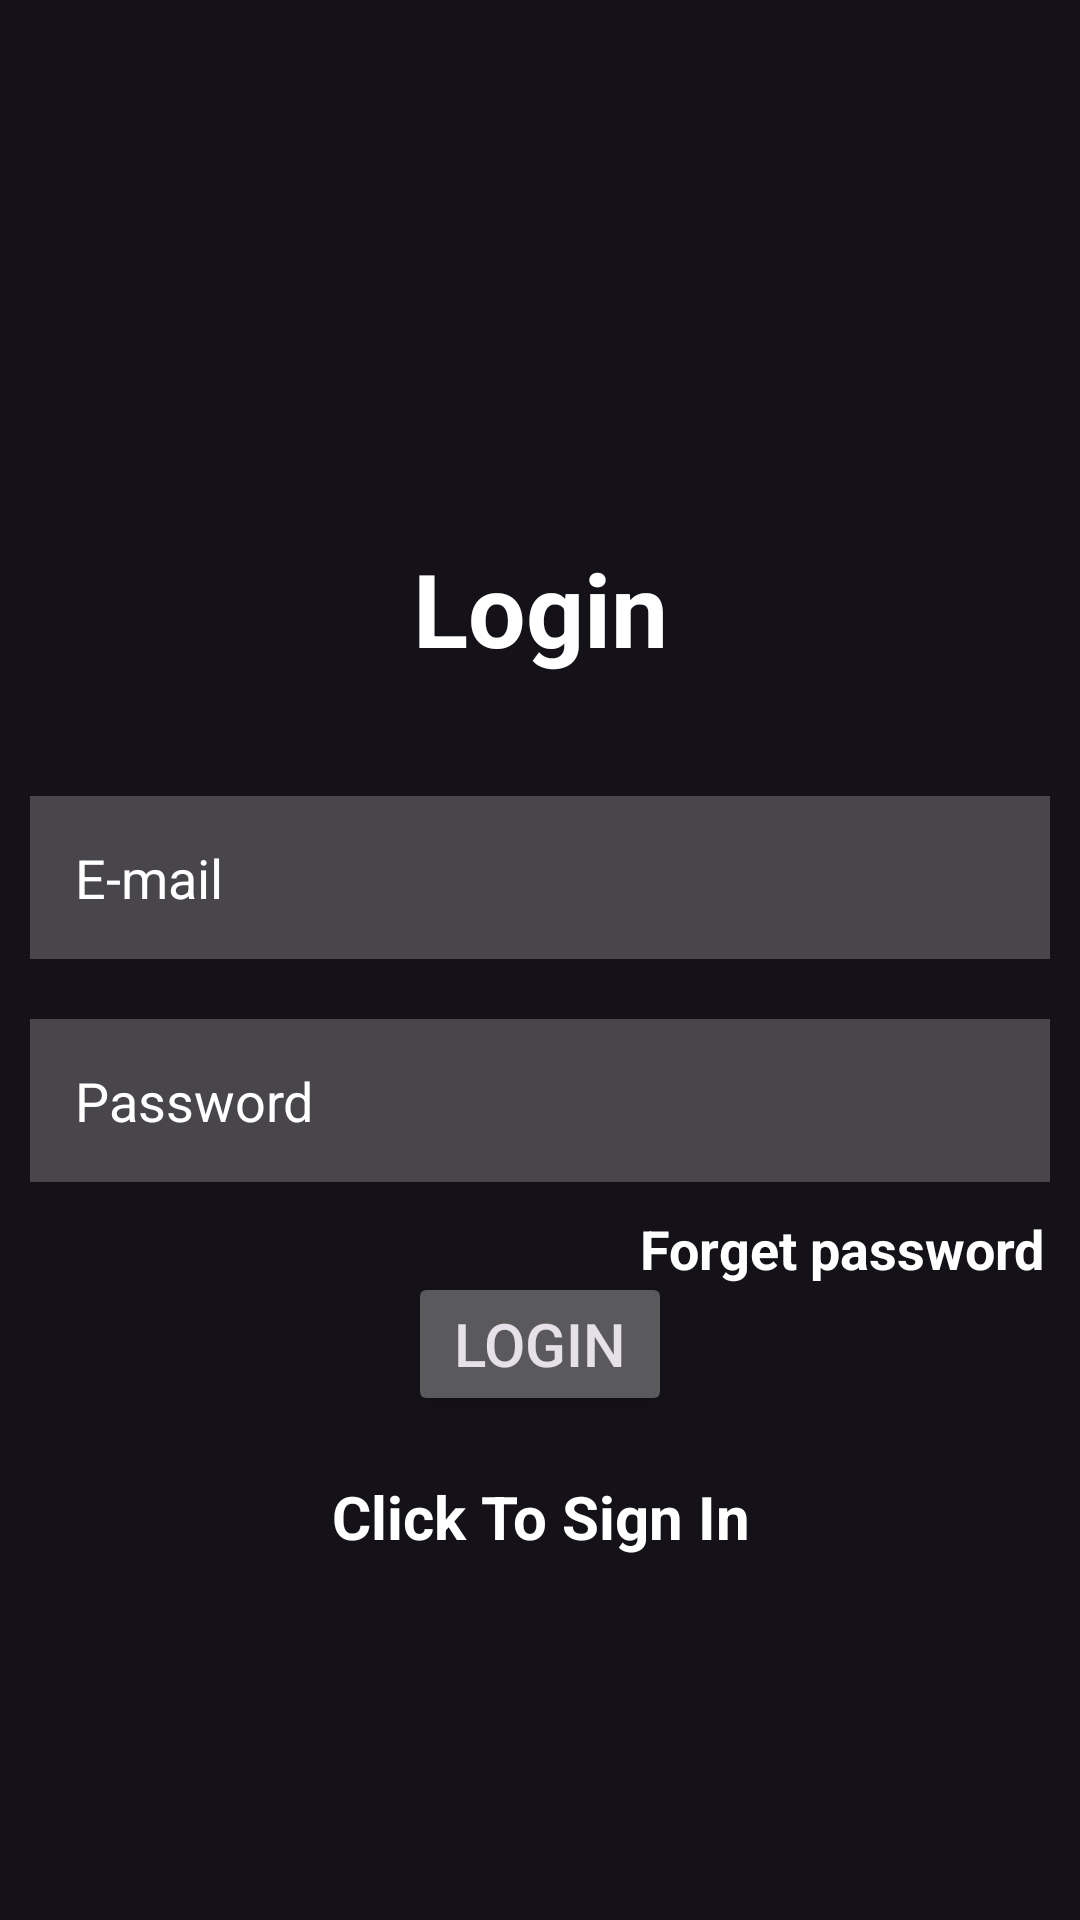

Write the Android layout XML for this screen, with the resource values it uses.
<!-- AndroidManifest.xml: application theme Theme.MezunUygulamasi -->
<!-- res/layout/activity_login.xml -->
<?xml version="1.0" encoding="utf-8"?>
<RelativeLayout  xmlns:android="http://schemas.android.com/apk/res/android"
    xmlns:app="http://schemas.android.com/apk/res-auto"
    xmlns:tools="http://schemas.android.com/tools"
    android:layout_width="match_parent"
    android:layout_height="match_parent"
    tools:context=".Login">

    <TextView
        android:id="@+id/logintitle"
        android:layout_width="match_parent"
        android:layout_height="wrap_content"
        android:layout_marginStart="30dp"
        android:layout_marginTop="180dp"
        android:layout_marginEnd="30dp"
        android:layout_marginBottom="30dp"
        android:gravity="center"
        android:text="Login"
        android:textColor="@color/white"
        android:textSize="34sp"
        android:textStyle="bold" />


    <EditText
        android:id="@+id/email"
        android:layout_width="match_parent"
        android:layout_height="wrap_content"
        android:layout_below="@id/logintitle"
        android:layout_marginStart="10dp"
        android:layout_marginTop="10dp"
        android:layout_marginEnd="10dp"
        android:layout_marginBottom="10dp"
        android:background="#38ffffff"
        android:hint="E-mail"
        android:padding="15dp"
        android:textColor="@color/white"
        android:textColorHint="@color/white"

        />
    <EditText
        android:id="@+id/password"
        android:layout_width="match_parent"
        android:layout_height="wrap_content"
        android:layout_below="@id/email"
        android:layout_marginStart="10dp"
        android:layout_marginTop="10dp"
        android:layout_marginEnd="10dp"
        android:layout_marginBottom="10dp"
        android:background="#38ffffff"
        android:hint="Password"
        android:padding="15dp"
        android:textColor="@color/white"
        android:textColorHint="@color/white"
        android:inputType="textPassword"
        />
    <TextView
        android:id="@+id/forget_password"
        android:layout_width="match_parent"
        android:layout_height="wrap_content"
        android:layout_below="@id/password"
        android:textSize="18dp"
        android:layout_marginRight="12dp"
        android:textStyle="bold"
        android:text="Forget password"
        android:textColor="@color/white"
        android:gravity="right"
        />
    <ProgressBar
        android:layout_width="wrap_content"
        android:layout_height="wrap_content"
        android:visibility="gone"
        android:id="@+id/progressBar"/>

    <Button
        android:layout_width="wrap_content"
        android:layout_height="wrap_content"
        android:id="@+id/loginButton"
        android:text="Login"
        android:layout_below="@id/password"
        android:layout_margin="20dp"
        android:layout_centerHorizontal="true"
        android:textSize="20dp"
        />
    <TextView
        android:id="@+id/goSignIn"
        android:layout_width="match_parent"
        android:layout_height="wrap_content"
        android:layout_below="@id/loginButton"
        android:textSize="20dp"
        android:textStyle="bold"
        android:text="Click To Sign In"
        android:textColor="@color/white"
        android:gravity="center"
        />


</RelativeLayout>
<!-- resources referenced by this layout -->
<resources>
  <style name="Theme.MezunUygulamasi" parent="Base.Theme.MezunUygulamasi" />
  <style name="Base.Theme.MezunUygulamasi" parent="Theme.Material3.Dark.NoActionBar">
          
          
      </style>
  <!-- not gathered from this repository: default colours our renderer supplied (Android Studio template values) -->
  <color name="white">#FFFFFFFF</color>
</resources>
